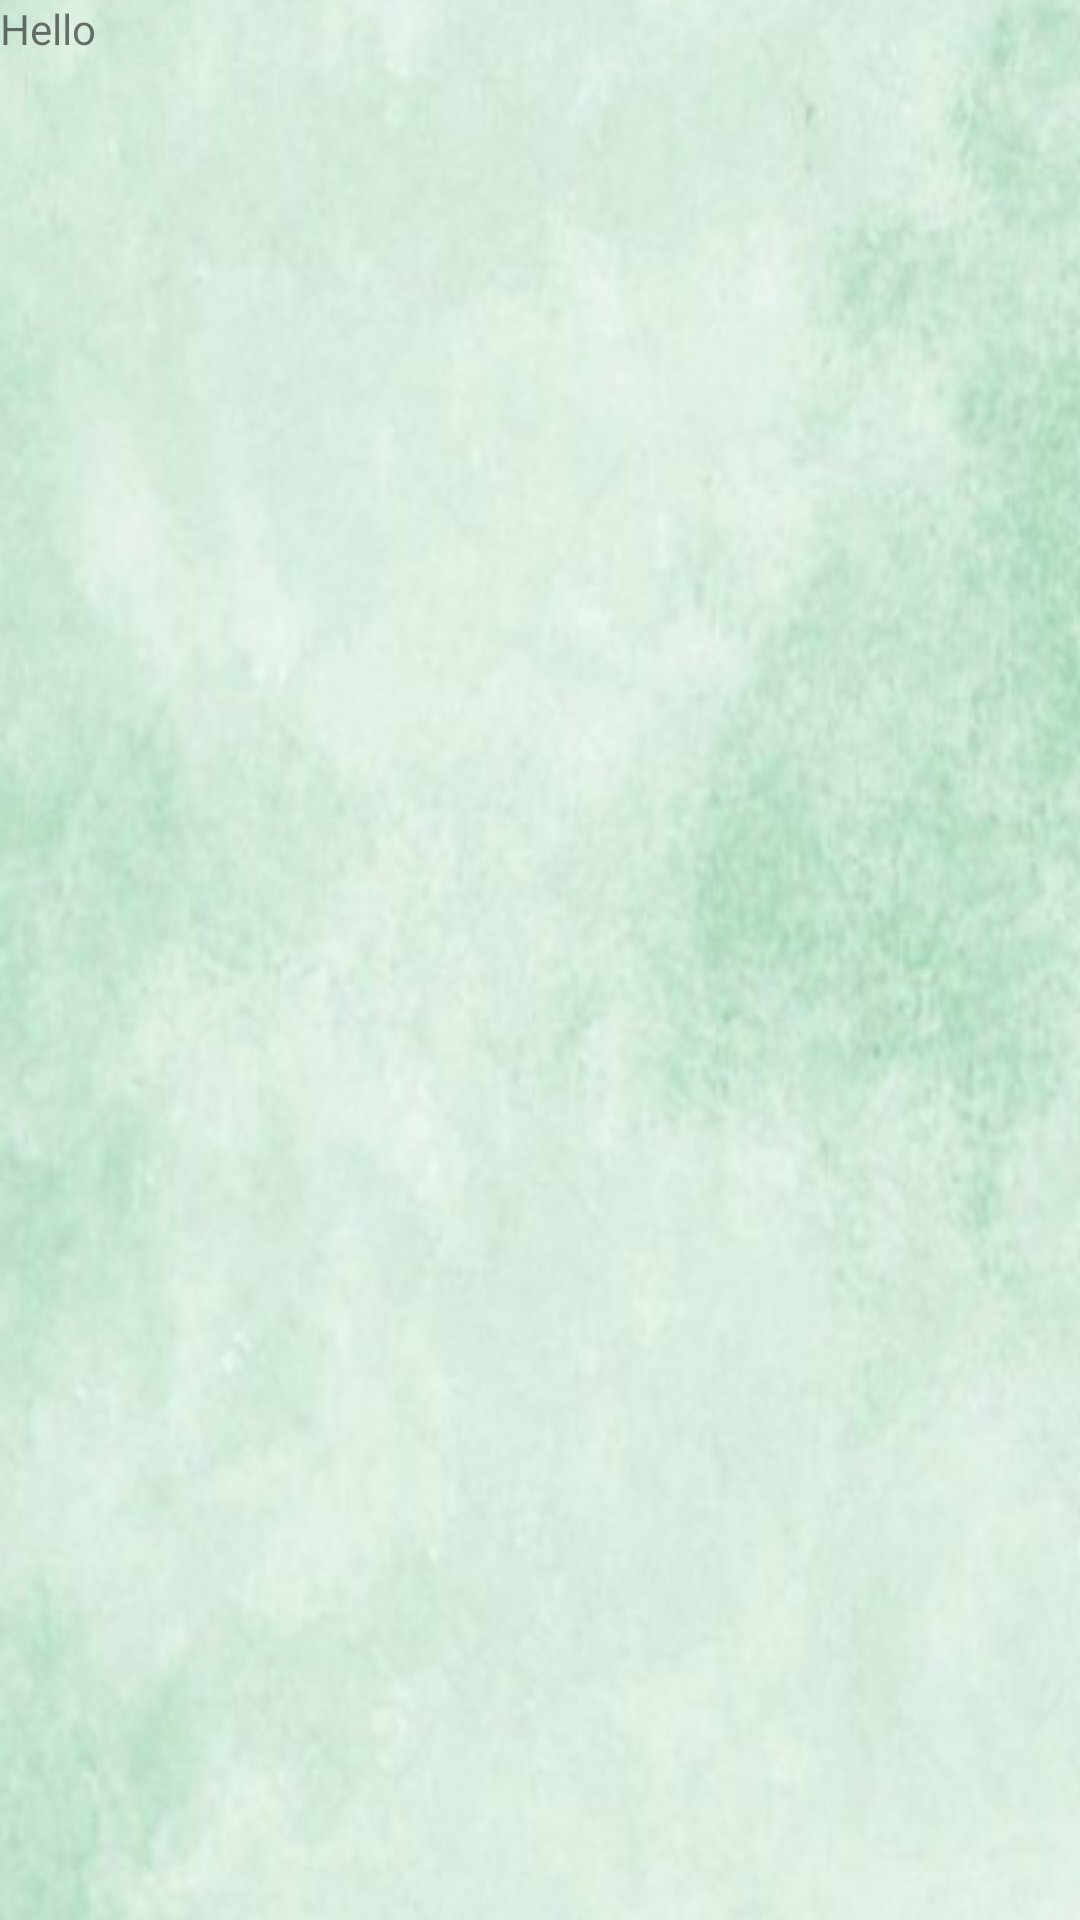

Write the Android layout XML for this screen, with the resource values it uses.
<!-- AndroidManifest.xml: application theme Theme.MyExperience -->
<!-- res/layout/fragment_detail_ervaring.xml -->
<?xml version="1.0" encoding="utf-8"?>
<layout xmlns:android="http://schemas.android.com/apk/res/android"
    xmlns:tools="http://schemas.android.com/tools">

    <androidx.constraintlayout.widget.ConstraintLayout
        android:layout_width="match_parent"
        android:layout_height="match_parent"
        tools:context=".DetailErvaringFragment">

        <TextView
            android:layout_width="match_parent"
            android:layout_height="match_parent"
            android:background="@drawable/achtergrond"
            android:text="Hello" />

    </androidx.constraintlayout.widget.ConstraintLayout>

</layout>
<!-- resources referenced by this layout -->
<resources>
  <!-- drawable achtergrond: png bitmap (drawable, 186256 bytes) -->
  <style name="Theme.MyExperience" parent="Theme.AppCompat.Light.DarkActionBar">
          
          <item name="colorPrimary">@color/balk</item>
          <item name="colorPrimaryVariant">@color/purple_700</item>
          <item name="colorOnPrimary">@color/purple_700</item>
          
          <item name="colorSecondary">@color/teal_200</item>
          <item name="colorSecondaryVariant">@color/teal_700</item>
          <item name="colorOnSecondary">@color/black</item>
          
          <item name="android:statusBarColor">?attr/colorPrimaryVariant</item>
          
      </style>
  <color name="balk">#C0C7CD</color>
  <color name="purple_700">#FF3700B3</color>
  <color name="teal_200">#FF03DAC5</color>
  <color name="teal_700">#FF018786</color>
  <color name="black">#FF000000</color>
</resources>
